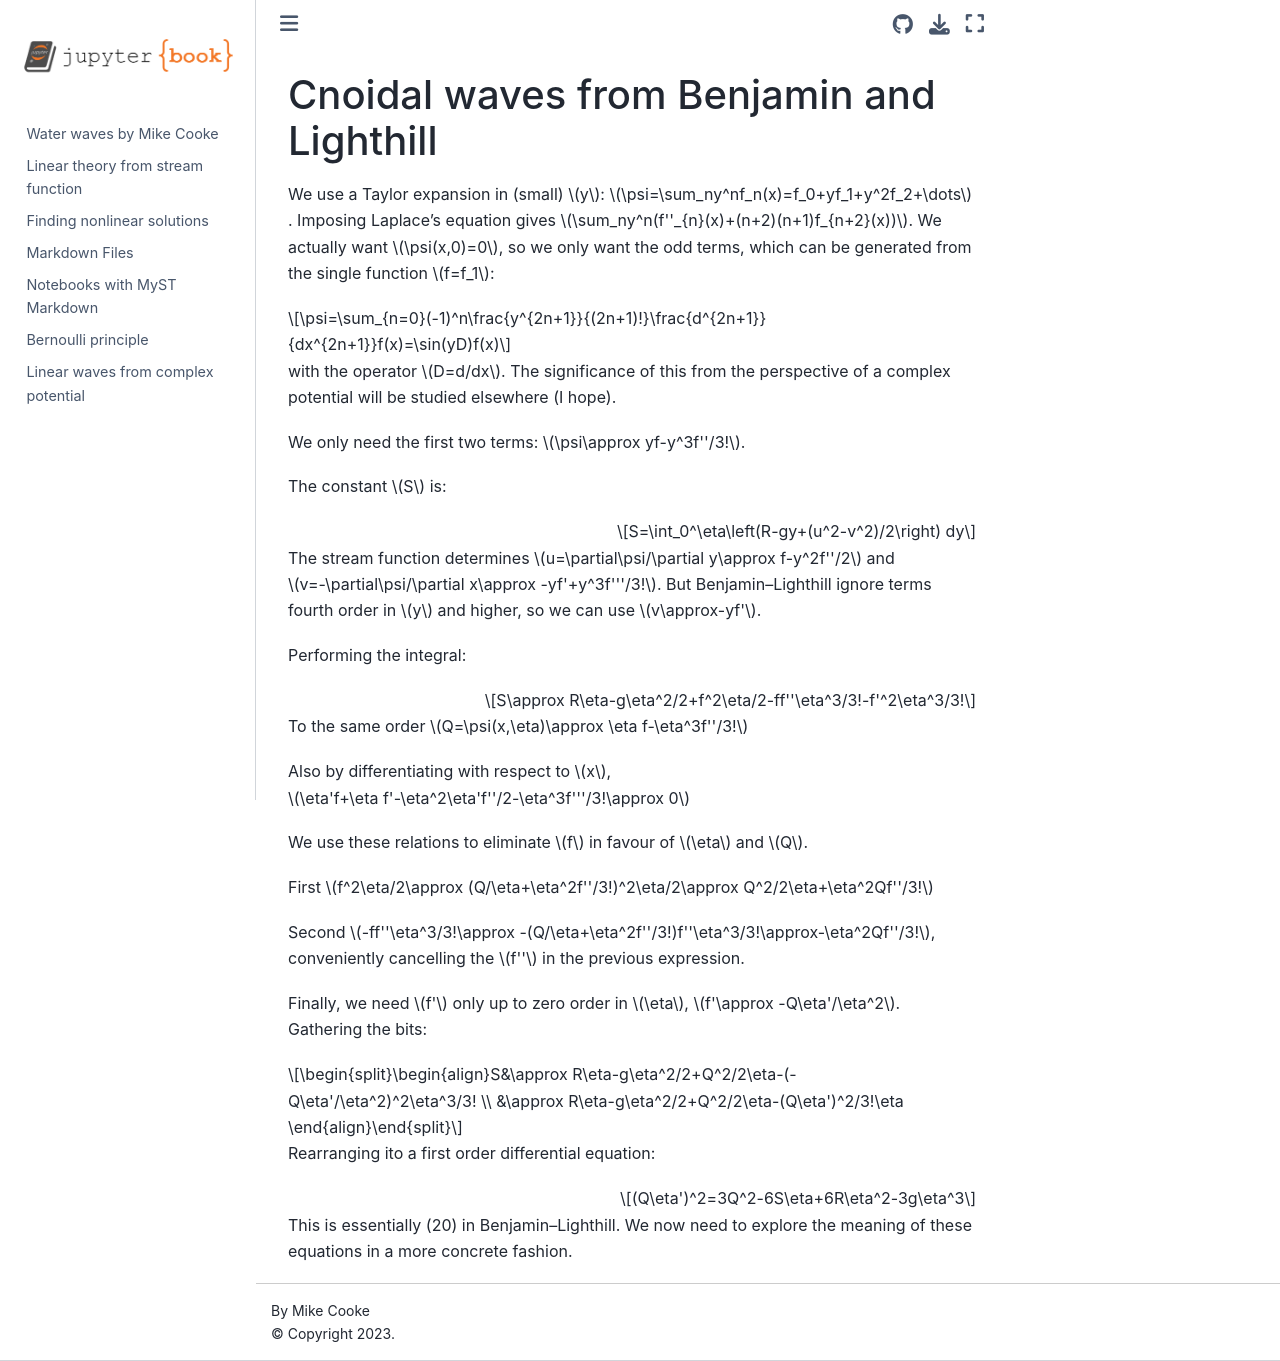

repository: drmikecooke/waterwaves · page: cnoidal.html · generator: jekyll

# Cnoidal waves from Benjamin and Lighthill

We use a Taylor expansion in (small) $y$: $\psi=\sum_ny^nf_n(x)=f_0+yf_1+y^2f_2+\dots$. Imposing Laplace's equation gives $\sum_ny^n(f''_{n}(x)+(n+2)(n+1)f_{n+2}(x))$. We actually want $\psi(x,0)=0$, so we only want the odd terms, which can be generated from the single function $f=f_1$:

$$\psi=\sum_{n=0}(-1)^n\frac{y^{2n+1}}{(2n+1)!}\frac{d^{2n+1}}{dx^{2n+1}}f(x)=\sin(yD)f(x)$$

with the operator $D=d/dx$. The significance of this from the perspective of a complex potential will be studied elsewhere (I hope).

We only need the first two terms: $\psi\approx yf-y^3f''/3!$.

The constant $S$ is:

$$S=\int_0^\eta\left(R-gy+(u^2-v^2)/2\right) dy$$

The stream function determines $u=\partial\psi/\partial y\approx f-y^2f''/2$ and $v=-\partial\psi/\partial x\approx -yf'+y^3f'''/3!$. But Benjamin&ndash;Lighthill ignore terms fourth order in $y$ and higher, so we can use $v\approx-yf'$.

Performing the integral:

$$S\approx R\eta-g\eta^2/2+f^2\eta/2-ff''\eta^3/3!-f'^2\eta^3/3!$$

To the same order $Q=\psi(x,\eta)\approx \eta f-\eta^3f''/3!$

Also by differentiating with respect to $x$, $\eta'f+\eta f'-\eta^2\eta'f''/2-\eta^3f'''/3!\approx 0$

We use these relations to eliminate $f$ in favour of $\eta$ and $Q$.

First $f^2\eta/2\approx (Q/\eta+\eta^2f''/3!)^2\eta/2\approx Q^2/2\eta+\eta^2Qf''/3!$

Second $-ff''\eta^3/3!\approx -(Q/\eta+\eta^2f''/3!)f''\eta^3/3!\approx-\eta^2Qf''/3!$, conveniently cancelling the $f''$ in the previous expression.

Finally, we need $f'$ only up to zero order in $\eta$, $f'\approx -Q\eta'/\eta^2$. Gathering the bits:

$$\begin{align}S&\approx R\eta-g\eta^2/2+Q^2/2\eta-(-Q\eta'/\eta^2)^2\eta^3/3! \\
&\approx R\eta-g\eta^2/2+Q^2/2\eta-(Q\eta')^2/3!\eta
\end{align}$$

Rearranging ito a first order differential equation:

$$(Q\eta')^2=3Q^2-6S\eta+6R\eta^2-3g\eta^3$$

This is essentially (20) in Benjamin&ndash;Lighthill. We now need to explore the meaning of these equations in a more concrete fashion.
